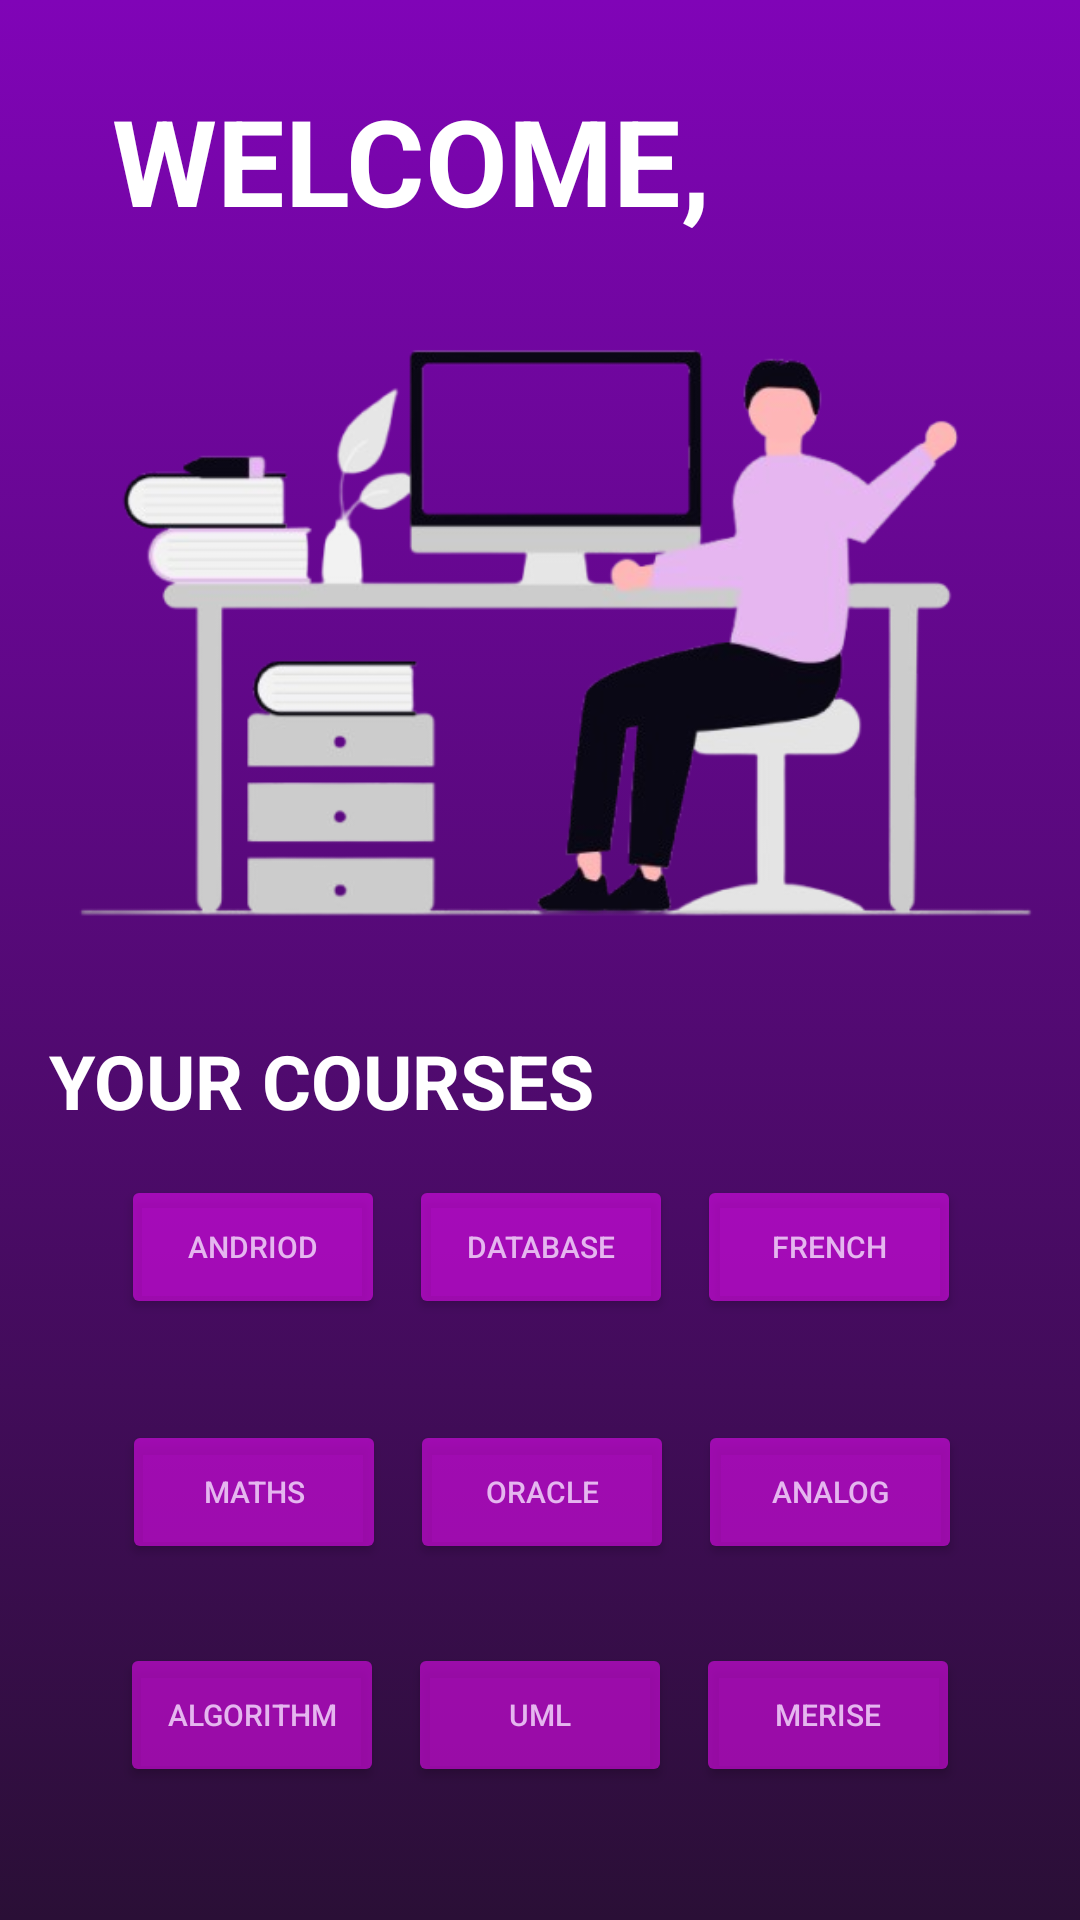

Here is an Android app screen rendered from its layout file. Give the layout XML and the strings, colors and styles it references.
<!-- AndroidManifest.xml: application theme Theme.Welcome -->
<!-- res/layout/landing_page.xml -->
<?xml version="1.0" encoding="utf-8"?>
<androidx.constraintlayout.widget.ConstraintLayout xmlns:android="http://schemas.android.com/apk/res/android"
    xmlns:app="http://schemas.android.com/apk/res-auto"
    xmlns:tools="http://schemas.android.com/tools"
    android:layout_width="match_parent"
    android:layout_height="match_parent"
    android:background="@drawable/background_purple">

    <TextView
        android:id="@+id/textView9"
        android:layout_width="297dp"
        android:layout_height="71dp"
        android:text="WELCOME,"
        android:textColor="#ffffff"
        android:textSize="40sp"
        android:textStyle="bold"
        app:layout_constraintBottom_toBottomOf="parent"
        app:layout_constraintEnd_toEndOf="parent"
        app:layout_constraintHorizontal_bias="0.593"
        app:layout_constraintStart_toStartOf="parent"
        app:layout_constraintTop_toTopOf="parent"
        app:layout_constraintVertical_bias="0.047"
        tools:ignore="MissingConstraints" />

    <ImageView
        android:id="@+id/imageView"
        android:layout_width="374dp"
        android:layout_height="254dp"
        app:layout_constraintBottom_toBottomOf="parent"
        app:layout_constraintEnd_toEndOf="parent"
        app:layout_constraintHorizontal_bias="0.157"
        app:layout_constraintStart_toStartOf="parent"
        app:layout_constraintTop_toTopOf="parent"
        app:layout_constraintVertical_bias="0.218"
        app:srcCompat="@drawable/landing" />

    <TextView
        android:id="@+id/textView10"
        android:layout_width="wrap_content"
        android:layout_height="wrap_content"
        android:text="YOUR COURSES"
        android:textStyle="bold"
        android:textSize="25sp"
        android:textColor="#ffffff"
        app:layout_constraintBottom_toTopOf="@+id/tableRow3"
        app:layout_constraintEnd_toEndOf="parent"
        app:layout_constraintHorizontal_bias="0.092"
        app:layout_constraintStart_toStartOf="parent"
        app:layout_constraintTop_toBottomOf="@+id/imageView"
        app:layout_constraintVertical_bias="0.533" />

    <TableRow
        android:id="@+id/tableRow"
        android:layout_width="350dp"
        android:layout_height="56dp"
        android:gravity="center"
        app:layout_constraintBottom_toBottomOf="parent"
        app:layout_constraintEnd_toEndOf="parent"
        app:layout_constraintHorizontal_bias="0.488"
        app:layout_constraintStart_toStartOf="parent"
        app:layout_constraintTop_toTopOf="parent"
        app:layout_constraintVertical_bias="0.931">

        <Button
            android:id="@+id/button9"
            android:layout_width="wrap_content"
            android:layout_height="wrap_content"
            android:text="ALGORITHM"
            android:textSize="10sp"
            android:textColor="#e5b6ef"
            android:layout_marginHorizontal="4dp"
            android:backgroundTint="#8BF00CFD"
            />

        <Button
            android:id="@+id/button10"
            android:layout_width="wrap_content"
            android:layout_height="wrap_content"
            android:text="UML"
            android:textSize="10sp"
            android:textColor="#e5b6ef"
            android:layout_marginHorizontal="4dp"
            android:backgroundTint="#8BF00CFD"
            tools:ignore="SmallSp" />

        <Button
            android:id="@+id/button11"
            android:layout_width="wrap_content"
            android:layout_height="wrap_content"
            android:text="MERISE"
            android:textSize="10sp"
            android:textColor="#e5b6ef"
            android:layout_marginHorizontal="4dp"
            android:backgroundTint="#8BF00CFD"
            tools:ignore="SmallSp" />
    </TableRow>

    <TableRow
        android:id="@+id/tableRow2"
        android:layout_width="364dp"
        android:layout_height="62dp"
        android:gravity="center"
        app:layout_constraintBottom_toBottomOf="parent"
        app:layout_constraintEnd_toEndOf="parent"
        app:layout_constraintHorizontal_bias="0.482"
        app:layout_constraintStart_toStartOf="parent"
        app:layout_constraintTop_toTopOf="parent"
        app:layout_constraintVertical_bias="0.807">

        <Button
            android:id="@+id/button5"
            android:layout_width="wrap_content"
            android:layout_height="wrap_content"
            android:layout_marginHorizontal="4dp"
            android:textSize="10sp"
            android:textColor="#e5b6ef"
            android:backgroundTint="#8BF00CFD"
            android:text="MATHS"
            tools:ignore="SmallSp" />

        <Button
            android:id="@+id/button6"
            android:layout_width="wrap_content"
            android:layout_height="wrap_content"
            android:layout_marginHorizontal="4dp"
            android:backgroundTint="#8BF00CFD"
            android:textSize="10sp"
            android:textColor="#e5b6ef"
            android:text="ORACLE"
            tools:ignore="SmallSp" />

        <Button
            android:id="@+id/button7"
            android:layout_width="wrap_content"
            android:layout_height="wrap_content"
            android:textSize="10sp"
            android:layout_marginHorizontal="4dp"
            android:backgroundTint="#8BF00CFD"
            android:textColor="#e5b6ef"
            android:text="ANALOG"
            tools:ignore="SmallSp" />

    </TableRow>

    <TableRow
        android:id="@+id/tableRow3"
        android:layout_width="367dp"
        android:layout_height="68dp"
        android:gravity="center"
        app:layout_constraintBottom_toBottomOf="parent"
        app:layout_constraintEnd_toEndOf="parent"
        app:layout_constraintHorizontal_bias="0.489"
        app:layout_constraintStart_toStartOf="parent"
        app:layout_constraintTop_toTopOf="parent"
        app:layout_constraintVertical_bias="0.667">

        <Button
            android:id="@+id/button3"
            android:layout_width="wrap_content"
            android:layout_height="wrap_content"
            android:textSize="10sp"
            android:layout_marginHorizontal="4dp"
            android:backgroundTint="#8BF00CFD"
            android:text="ANDRIOD"
            android:textColor="#e5b6ef"
            tools:ignore="SmallSp" />

        <Button
            android:id="@+id/button"
            android:layout_width="wrap_content"
            android:layout_height="wrap_content"
            android:layout_marginHorizontal="4dp"
            android:backgroundTint="#8BF00CFD"
            android:textSize="10sp"
            android:text="DATABASE"
            android:textColor="#e5b6ef"
            tools:ignore="SmallSp" />

        <Button
            android:id="@+id/button4"
            android:layout_width="wrap_content"
            android:layout_height="wrap_content"
            android:layout_marginHorizontal="4dp"
            android:textSize="10sp"
            android:backgroundTint="#8BF00CFD"
            android:text="FRENCH"
            android:textColor="#e5b6ef"
            tools:ignore="SmallSp" />

    </TableRow>

</androidx.constraintlayout.widget.ConstraintLayout>
<!-- resources referenced by this layout -->
<resources>
  <!-- drawable background_purple (drawable) -->
  <?xml version="1.0" encoding="utf-8" ?>
  <selector xmlns:android="http://schemas.android.com/apk/res/android">
      <item>
          <shape android:shape="rectangle">
              <gradient android:angle="270" android:startColor="#8004b7" android:endColor="#2a0f36" />
          </shape>
      </item>
  </selector>
  <!-- drawable landing: png bitmap (drawable, 80613 bytes) -->
  <style name="Theme.Welcome" parent="Base.Theme.Welcome" />
  <style name="Base.Theme.Welcome" parent="Theme.Material3.DayNight.NoActionBar">
          
          
      </style>
</resources>
